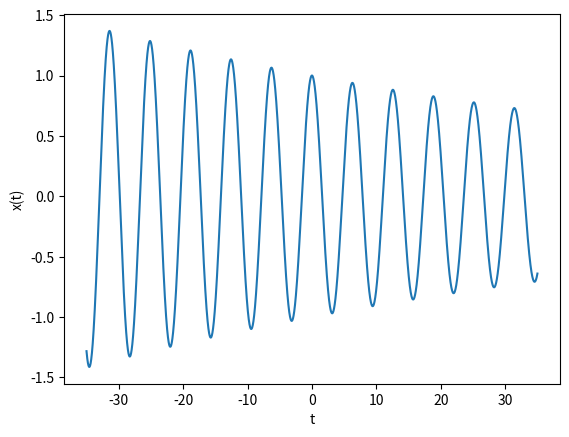

This chart was generated by the following Python code:
  
# -*- coding: utf-8 -*-
import numpy as np
import matplotlib.pyplot as plt
x = np.arange(-35.0, 35.0, 0.01)
y = np.exp(-0.01*x)*np.cos(x)
plt.xlabel('t')
plt.ylabel('x(t)')
plt.plot(x, y)
plt.show()
